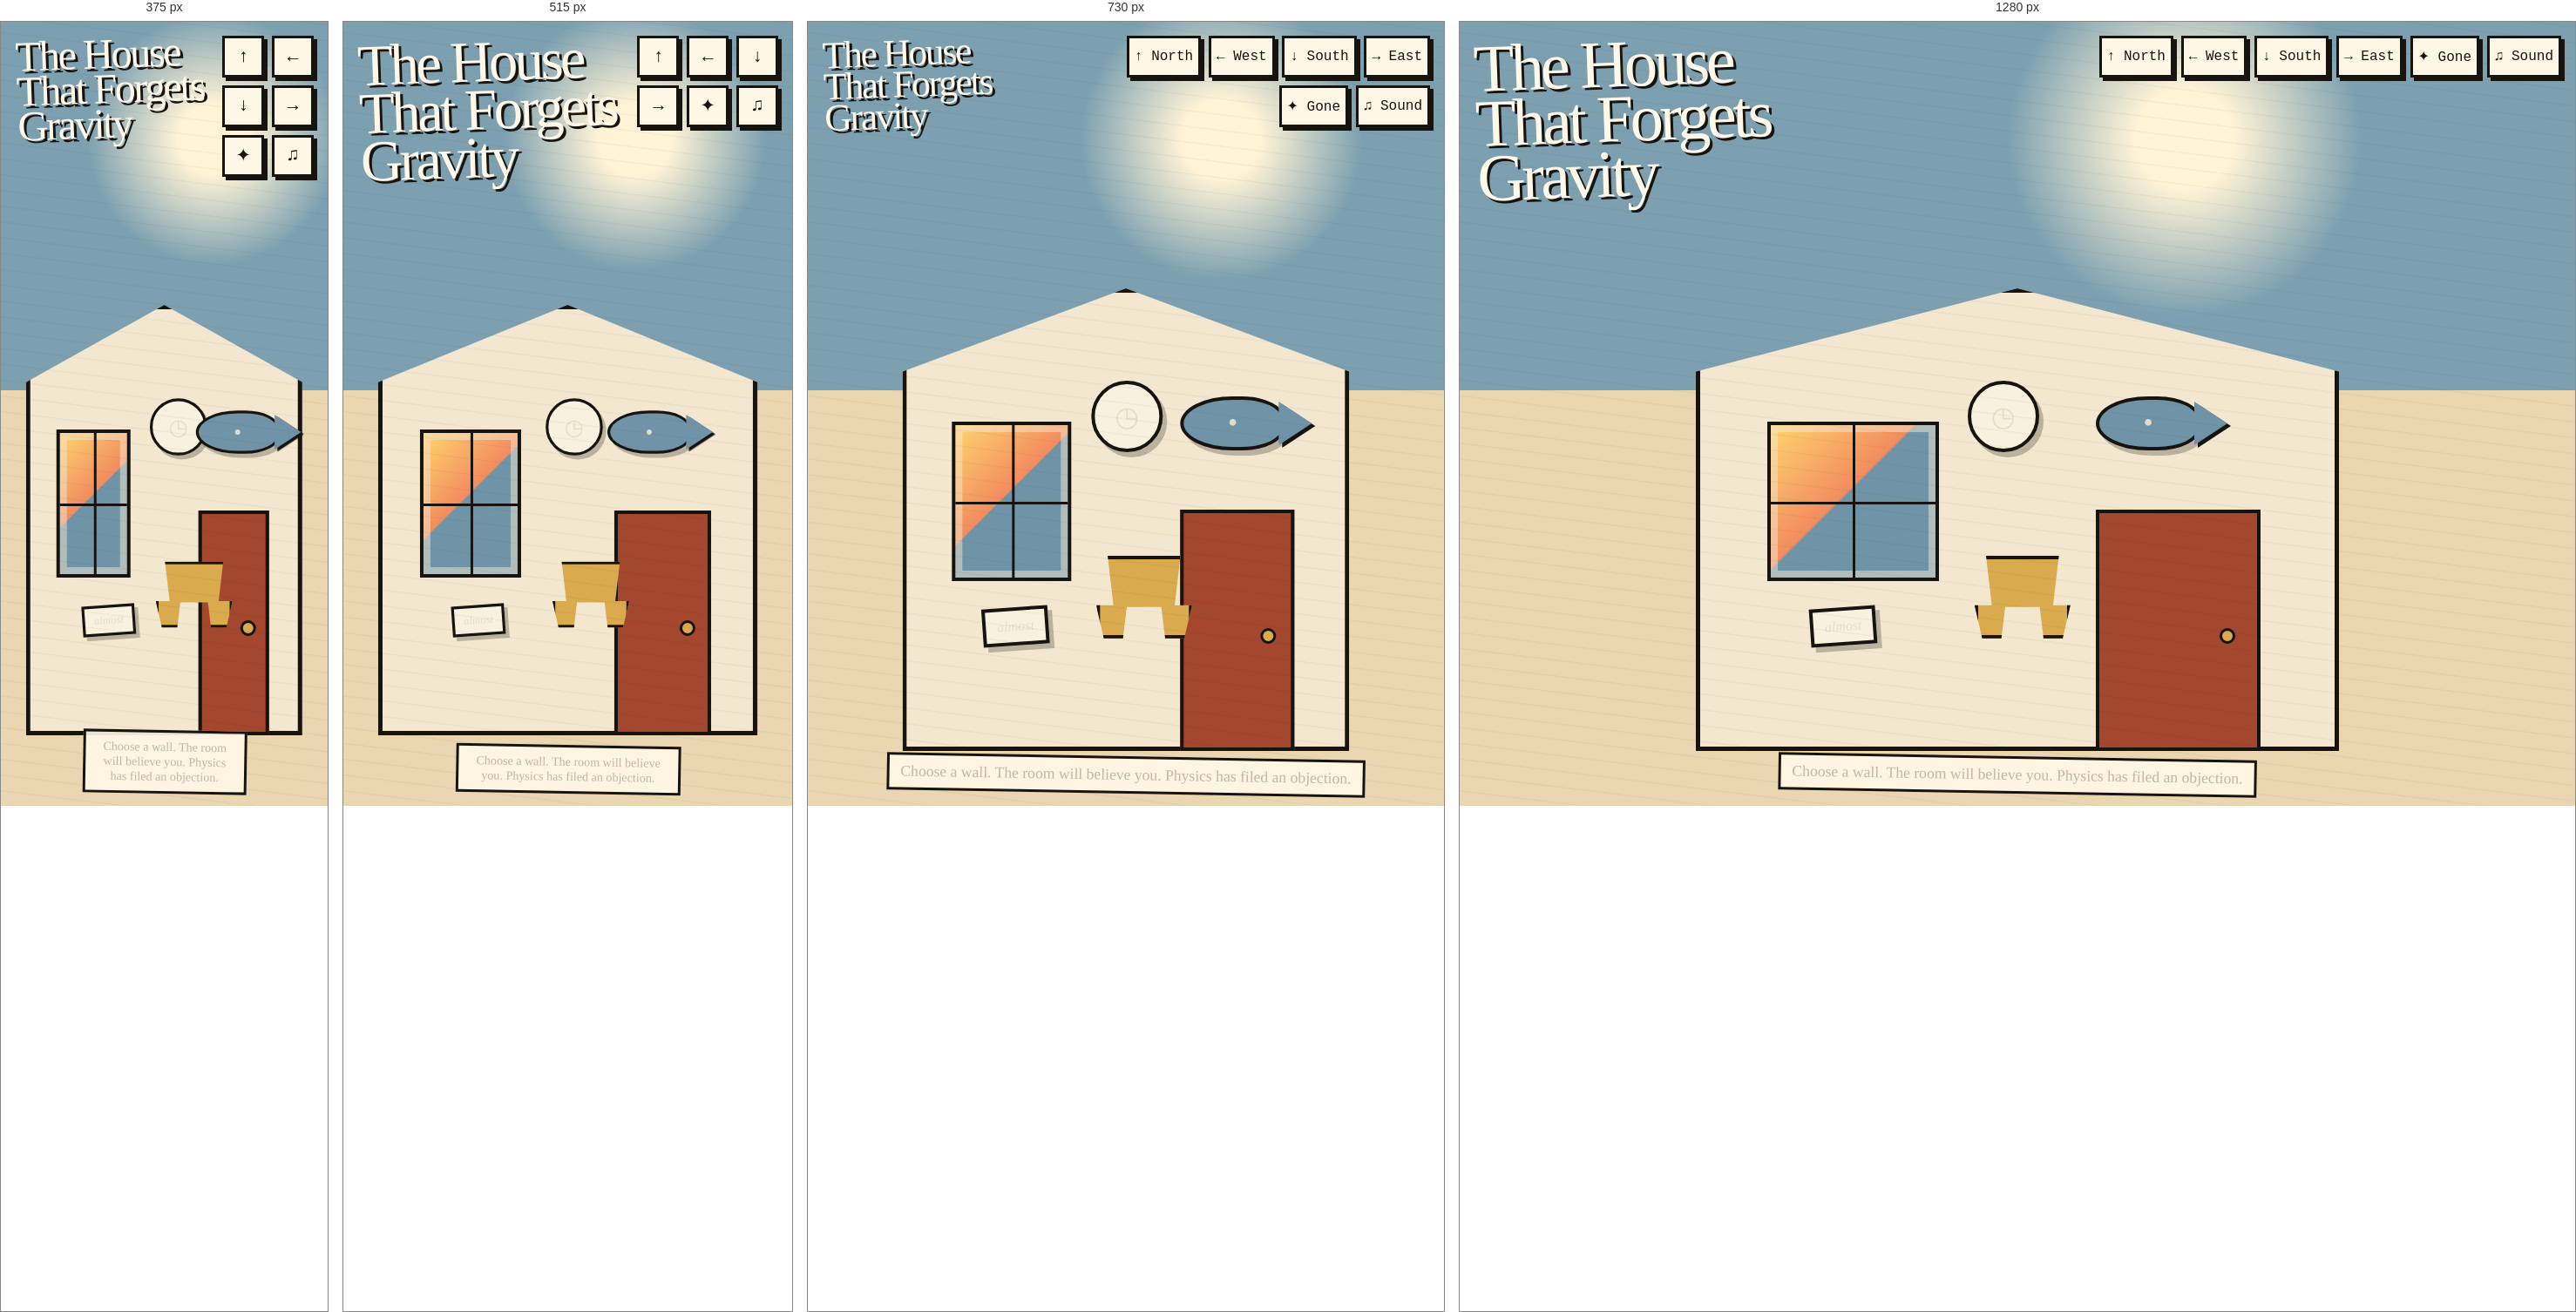
Rendered at 375 px, 515 px, 730 px and 1280 px, left to right.

<!-- file: index.html -->
<!doctype html>
<html lang="en">
<head>
<meta charset="utf-8">
<meta name="viewport" content="width=device-width,initial-scale=1,viewport-fit=cover">
<meta name="theme-color" content="#17130f">
<title>The House That Forgets Gravity</title>
<style>
:root{--ink:#17130f;--paper:#f3e8cf;--rust:#a4472f;--sky:#6f94a8;--gold:#d9aa4e;--tilt:0deg;--lift:0px}
*{box-sizing:border-box}html,body{margin:0;min-height:100%;background:var(--ink);color:var(--ink);font-family:Georgia,'Times New Roman',serif;overflow:hidden}
button{font:inherit}.stage{position:relative;width:100vw;height:100svh;min-height:480px;background:radial-gradient(circle at 65% 15%,#fff3d6 0 5%,transparent 18%),linear-gradient(180deg,#7ca0b0 0 47%,#ead7b2 47% 100%);isolation:isolate;touch-action:manipulation}
.stage::after{content:"";position:absolute;inset:0;pointer-events:none;background-image:repeating-linear-gradient(7deg,transparent 0 16px,rgba(23,19,15,.035) 17px 18px);mix-blend-mode:multiply}
.house{position:absolute;left:50%;bottom:7vh;width:min(78vw,820px);height:min(66vh,590px);transform:translateX(-50%) rotate(var(--tilt));transform-origin:50% 100%;transition:transform 900ms cubic-bezier(.2,.8,.2,1)}
.wall{position:absolute;inset:10% 5% 0;background:var(--paper);border:5px solid var(--ink);box-shadow:14px 16px 0 rgba(23,19,15,.3);clip-path:polygon(0 18%,50% 0,100% 18%,100% 100%,0 100%)}
.window{position:absolute;width:24%;height:31%;top:36%;left:15%;border:4px solid var(--ink);background:linear-gradient(135deg,#ffd56f,#f28c5f 45%,#6f94a8 46%);box-shadow:inset 0 0 0 8px rgba(243,232,207,.5)}
.window::before,.window::after{content:"";position:absolute;background:var(--ink)}.window::before{left:50%;top:0;bottom:0;width:3px}.window::after{top:50%;left:0;right:0;height:3px}
.door{position:absolute;right:16%;bottom:0;width:23%;height:47%;background:var(--rust);border:4px solid var(--ink)}.door::after{content:"";position:absolute;width:12px;height:12px;border:3px solid var(--ink);border-radius:50%;right:14%;top:49%;background:var(--gold)}
.object{position:absolute;display:grid;place-items:center;border:4px solid var(--ink);box-shadow:5px 6px 0 rgba(23,19,15,.25);transition:transform 1200ms cubic-bezier(.2,.9,.1,1),left 1200ms cubic-bezier(.2,.9,.1,1),top 1200ms cubic-bezier(.2,.9,.1,1)}
.clock{left:43%;top:28%;width:82px;height:82px;border-radius:50%;background:#f8f1df;font-size:2rem}.chair{left:44%;top:62%;width:110px;height:95px;background:var(--gold);clip-path:polygon(12% 0,88% 0,82% 60%,100% 60%,92% 100%,72% 100%,68% 62%,32% 62%,28% 100%,8% 100%,0 60%,18% 60%)}
.fish{left:61%;top:31%;width:120px;height:62px;border-radius:55% 45% 45% 55%;background:var(--sky);font-size:2rem}.fish::after{content:"";position:absolute;right:-35px;border-left:38px solid var(--sky);border-top:25px solid transparent;border-bottom:25px solid transparent;filter:drop-shadow(4px 3px 0 var(--ink))}
.word{left:21%;top:72%;padding:.55rem .8rem;background:#f8f1df;transform:rotate(-4deg);font-style:italic}
.stage[data-gravity="north"] .object{transform:translateY(-190px) rotate(14deg)}.stage[data-gravity="east"] .object{transform:translateX(180px) rotate(92deg)}.stage[data-gravity="west"] .object{transform:translateX(-170px) rotate(-88deg)}.stage[data-gravity="gone"] .clock{transform:translate(19vw,-22vh) rotate(240deg)}.stage[data-gravity="gone"] .chair{transform:translate(-24vw,-13vh) rotate(-145deg)}.stage[data-gravity="gone"] .fish{transform:translate(8vw,25vh) rotate(35deg)}.stage[data-gravity="gone"] .word{transform:translate(28vw,-31vh) rotate(11deg)}
.title{position:absolute;z-index:5;left:max(18px,env(safe-area-inset-left));top:max(18px,env(safe-area-inset-top));max-width:min(520px,80vw);margin:0;color:#fff8e9;text-shadow:3px 3px 0 var(--ink);font-size:clamp(2rem,6vw,5.2rem);line-height:.82;letter-spacing:-.055em;transform:rotate(-2deg)}
.controls{position:absolute;z-index:6;right:max(16px,env(safe-area-inset-right));top:max(16px,env(safe-area-inset-top));display:flex;gap:.55rem;flex-wrap:wrap;justify-content:flex-end;max-width:52vw}.controls button{min-width:48px;min-height:48px;border:3px solid var(--ink);background:#fff7e5;color:var(--ink);box-shadow:4px 4px 0 var(--ink);cursor:pointer}.controls button:active{transform:translate(3px,3px);box-shadow:1px 1px 0 var(--ink)}
.caption{position:absolute;z-index:6;left:50%;bottom:max(14px,env(safe-area-inset-bottom));transform:translateX(-50%) rotate(1deg);margin:0;padding:.5rem .8rem;background:rgba(255,247,229,.92);border:3px solid var(--ink);font-size:clamp(.88rem,2.5vw,1.1rem);white-space:nowrap}.sr-only{position:absolute;width:1px;height:1px;padding:0;margin:-1px;overflow:hidden;clip:rect(0,0,0,0);white-space:nowrap;border:0}
@media(max-width:640px){.house{width:94vw;height:61vh;bottom:9vh}.title{font-size:clamp(2.2rem,13vw,4.3rem);max-width:62vw}.controls{max-width:35vw}.controls button{font-size:0}.controls button::first-letter{font-size:1.3rem}.object{scale:.8}.fish{left:57%}.caption{max-width:92vw;white-space:normal;text-align:center}}
@media(prefers-reduced-motion:reduce){.house,.object{transition:none!important}.stage::after{display:none}}
</style>
<link rel="stylesheet" href="../../../art-direction.css">
</head>
<body>
<main class="stage" id="stage" data-gravity="south" aria-describedby="status">
  <h1 class="title">The House<br>That Forgets<br>Gravity</h1>
  <nav class="controls" aria-label="Change gravity">
    <button data-direction="north" aria-label="Gravity toward the ceiling">↑ North</button>
    <button data-direction="west" aria-label="Gravity toward the left wall">← West</button>
    <button data-direction="south" aria-label="Gravity toward the floor">↓ South</button>
    <button data-direction="east" aria-label="Gravity toward the right wall">→ East</button>
    <button data-direction="gone" aria-label="Turn gravity off">✦ Gone</button>
    <button id="sound" aria-pressed="false" aria-label="Toggle house sound">♫ Sound</button>
  </nav>
  <section class="house" aria-label="A crooked illustrated house whose contents respond to gravity">
    <div class="wall"></div><div class="window"></div><div class="door"></div>
    <div class="object clock" aria-hidden="true">◷</div><div class="object chair" aria-hidden="true"></div><div class="object fish" aria-hidden="true">•</div><div class="object word" aria-hidden="true">almost</div>
  </section>
  <p class="caption">Choose a wall. The room will believe you. Physics has filed an objection.</p>
  <p class="sr-only" id="status" aria-live="polite">Gravity points toward the floor.</p>
</main>
<script>
(()=>{const stage=document.querySelector('#stage');const status=document.querySelector('#status');const sound=document.querySelector('#sound');let audio=null;let on=false;const labels={north:'ceiling',south:'floor',east:'right wall',west:'left wall',gone:'nowhere'};
function tone(direction){if(!on)return;audio??=new (window.AudioContext||window.webkitAudioContext)();const now=audio.currentTime;const osc=audio.createOscillator();const gain=audio.createGain();const notes={north:523.25,south:196,east:392,west:261.63,gone:659.25};osc.frequency.value=notes[direction];osc.type=direction==='gone'?'triangle':'sine';gain.gain.setValueAtTime(.0001,now);gain.gain.exponentialRampToValueAtTime(.06,now+.02);gain.gain.exponentialRampToValueAtTime(.0001,now+.45);osc.connect(gain).connect(audio.destination);osc.start(now);osc.stop(now+.47)}
function setGravity(direction){stage.dataset.gravity=direction;document.documentElement.style.setProperty('--tilt',direction==='east'?'2deg':direction==='west'?'-2deg':'0deg');status.textContent=`Gravity now points toward ${labels[direction]}. The furniture was not consulted.`;tone(direction)}
document.querySelectorAll('[data-direction]').forEach(button=>button.addEventListener('click',()=>setGravity(button.dataset.direction)));
sound.addEventListener('click',async()=>{audio??=new (window.AudioContext||window.webkitAudioContext)();if(audio.state==='suspended')await audio.resume();on=!on;sound.setAttribute('aria-pressed',String(on));sound.textContent=on?'♫ On':'♫ Sound';if(on)tone(stage.dataset.gravity)});
let start=null;stage.addEventListener('pointerdown',e=>{start={x:e.clientX,y:e.clientY}}, {passive:true});stage.addEventListener('pointerup',e=>{if(!start)return;const dx=e.clientX-start.x,dy=e.clientY-start.y;if(Math.hypot(dx,dy)>55)setGravity(Math.abs(dx)>Math.abs(dy)?(dx>0?'east':'west'):(dy>0?'south':'north'));start=null},{passive:true});
window.__INDEPENDENT_CREATIVE_EVIDENCE__={piece:'the-house-that-forgets-gravity',version:'1.0.0',interactions:['buttons','swipe','optional-web-audio'],payments:false,mirrorCartographerReferences:false};})();
</script>
</body>
</html>


/* @media block from art-direction.css */
@media(max-width:700px){.world-map-button{width:48px;height:48px}}

/* @media block from art-direction.css */
@media(max-width:700px){.hero:before{display:none}.room:after,.instrument:after{inset:5px}}

/* @media block from art-direction.css */
@media(max-width:650px){
 body[data-mode="carnival"] .title{font-size:clamp(42px,14vw,78px)!important}
 body[data-mode="carnival"] .copy{max-width:290px!important}
 body[data-mode="carnival"] .bottom{gap:12px}
}

/* @media block from art-direction.css */
@media(max-width:760px){
 .mc-zine-masthead{min-height:68px;padding:12px 18px}.mc-zine-edition{display:none}.mc-zine-masthead nav{gap:10px}.mc-zine-masthead nav a{font-size:7px;letter-spacing:.06em}
 .mc-zine-copy{left:7vw;top:43%;width:86vw;transform:translateY(-25%)}
 .mc-zine-copy h1{font-size:clamp(4rem,17vw,7rem);margin-bottom:18px}
 .mc-zine-kicker{font-size:7px;letter-spacing:.16em;margin-bottom:16px}
 .mc-zine-deck{max-width:290px;font-size:1rem}
 .mc-zine-collage{right:-13vw;top:31vh;width:94vw;height:65vh;opacity:.55}
 .mc-zine-illustration{transform:rotate(5deg)}
 .mc-paper-scrap{font-size:8px;padding:9px 11px}.mc-scrap-one{left:5%;top:9%}.mc-scrap-two{right:8%;top:67%}
 .mc-collage-caption{display:none}.mc-zine-stamp{width:68px;height:68px;font-size:8px;right:6vw;bottom:12vh}
 .mc-zine-actions a{font-size:8px;padding:11px 12px;gap:12px}
}

/* @media block from art-direction.css */
@media(max-width:390px){.mc-zine-brand{font-size:9px}.mc-zine-masthead nav a{font-size:6px}.mc-zine-copy h1{font-size:3.65rem}.mc-zine-stamp{display:none}}